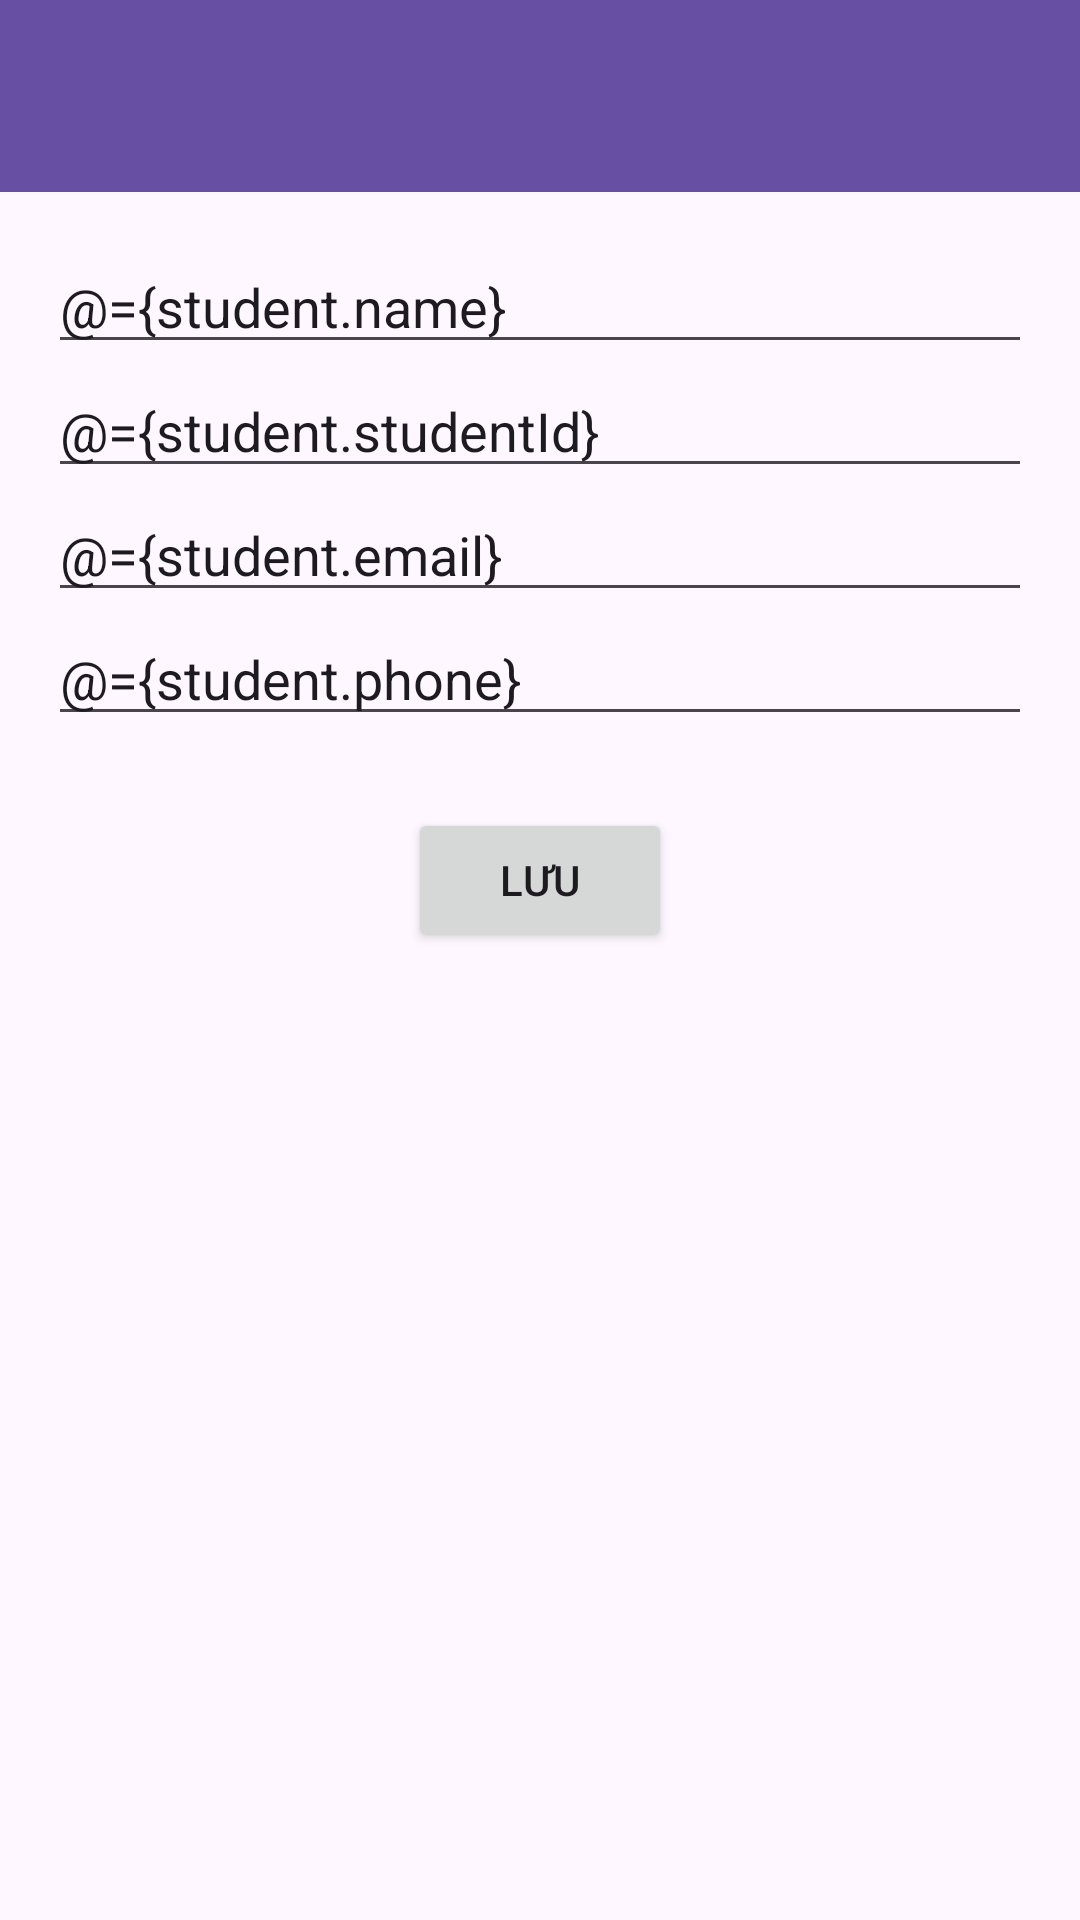

This screen was rendered from an Android layout file. Write that file and the resources it references.
<!-- AndroidManifest.xml: application theme Theme.StudentManagerFull -->
<!-- res/layout/activity_student.xml -->
<layout xmlns:android="http://schemas.android.com/apk/res/android"
    xmlns:app="http://schemas.android.com/apk/res-auto">
    <data>
        <variable
            name="student"
            type="com.example.studentmanagerfull.StudentEntity" />
    </data>

    <androidx.constraintlayout.widget.ConstraintLayout
        android:layout_width="match_parent"
        android:layout_height="match_parent">

        <androidx.appcompat.widget.Toolbar
            android:id="@+id/toolbar"
            android:layout_width="match_parent"
            android:layout_height="?attr/actionBarSize"
            android:background="?attr/colorPrimary"
            app:layout_constraintTop_toTopOf="parent"
            app:layout_constraintStart_toStartOf="parent"
            app:layout_constraintEnd_toEndOf="parent"/>

        <ScrollView
            android:layout_width="match_parent"
            android:layout_height="0dp"
            android:padding="16dp"
            app:layout_constraintTop_toBottomOf="@id/toolbar"
            app:layout_constraintBottom_toBottomOf="parent"
            app:layout_constraintStart_toStartOf="parent"
            app:layout_constraintEnd_toEndOf="parent">

            <LinearLayout
                android:layout_width="match_parent"
                android:layout_height="wrap_content"
                android:orientation="vertical"
                android:gravity="center_horizontal">

                <EditText
                    android:id="@+id/etName"
                    android:layout_width="match_parent"
                    android:layout_height="wrap_content"
                    android:hint="@string/name_hint"
                    android:text="@={student.name}" />

                <EditText
                    android:id="@+id/etStudentId"
                    android:layout_width="match_parent"
                    android:layout_height="wrap_content"
                    android:hint="@string/student_id_hint"
                    android:text="@={student.studentId}" />

                <EditText
                    android:id="@+id/etEmail"
                    android:layout_width="match_parent"
                    android:layout_height="wrap_content"
                    android:hint="@string/email_hint"
                    android:inputType="textEmailAddress"
                    android:text="@={student.email}" />

                <EditText
                    android:id="@+id/etPhone"
                    android:layout_width="match_parent"
                    android:layout_height="wrap_content"
                    android:hint="@string/phone_hint"
                    android:inputType="phone"
                    android:text="@={student.phone}" />

                <Button
                    android:id="@+id/btnSave"
                    android:layout_width="wrap_content"
                    android:layout_height="wrap_content"
                    android:layout_marginTop="24dp"
                    android:text="@string/save" />
            </LinearLayout>
        </ScrollView>
    </androidx.constraintlayout.widget.ConstraintLayout>
</layout>
<!-- resources referenced by this layout -->
<resources>
  <string name="email_hint">Email</string>
  <string name="name_hint">Họ tên</string>
  <string name="phone_hint">Phone</string>
  <string name="save">Lưu</string>
  <string name="student_id_hint">MSSV</string>
  <style name="Theme.StudentManagerFull" parent="Base.Theme.StudentManagerFull" />
  <style name="Base.Theme.StudentManagerFull" parent="Theme.Material3.DayNight.NoActionBar">
          
          
          <item name="android:navigationBarColor">@color/gray</item>
      </style>
</resources>
